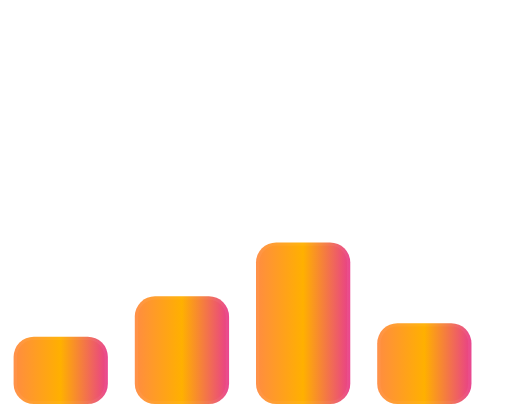
t = 0.00 s
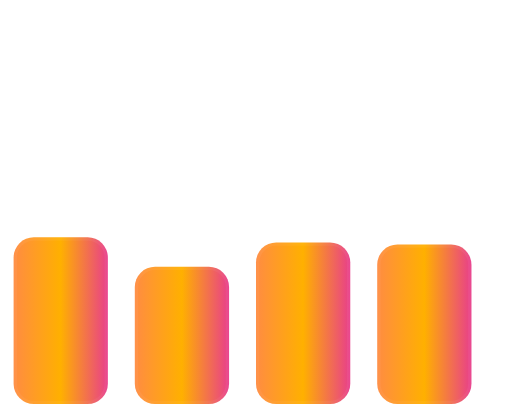
t = 0.30 s
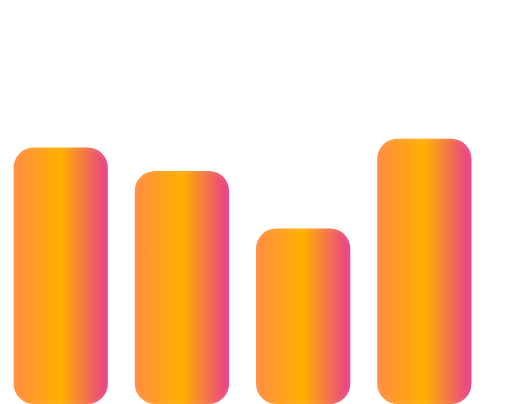
t = 0.46 s
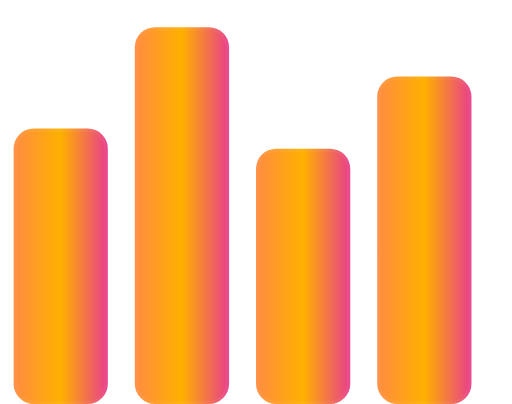
t = 0.79 s
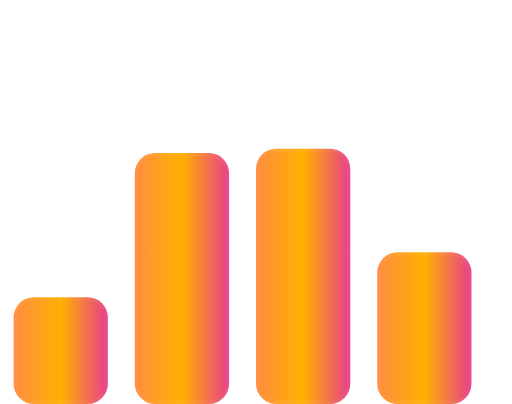
t = 1.11 s
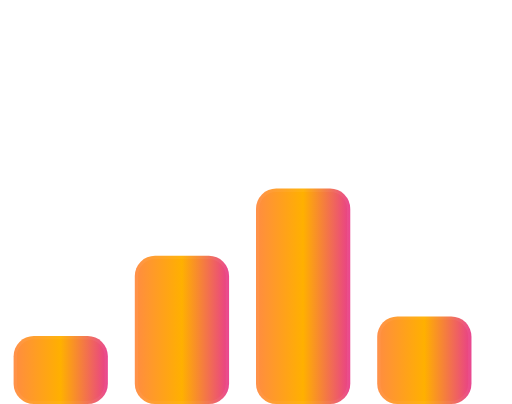
t = 1.28 s

The animated SVG that drew these frames (rendered in a browser with its animation timeline set to each time). Animation: 4 CSS @keyframes rules; one cycle of 1.60 s, repeats indefinitely.

<svg width="38" height="30" viewBox="0 0 38 30" xmlns="http://www.w3.org/2000/svg" class="spectrum-svg">
  <defs>
    <linearGradient id="spectrumGradient" x1="0%" y1="0%" x2="100%" y2="0%">
      <stop offset="0%" style="stop-color:#FF8C42;stop-opacity:1" />
      <stop offset="50%" style="stop-color:#FFB000;stop-opacity:1" />
      <stop offset="100%" style="stop-color:#E83E8C;stop-opacity:1" />
    </linearGradient>
    <style>
      .spectrum-bar {
        fill: url(#spectrumGradient);
        stroke: rgba(255,255,255,0.05);
        stroke-width: 0.5;
        animation-duration: 1.3s;
        animation-iteration-count: infinite;
        animation-timing-function: ease-in-out;
        rx: 1.5px;
        ry: 1.5px;
      }
      .spectrum-bar-1 { animation-name: animBar1; }
      .spectrum-bar-2 { animation-name: animBar2; animation-delay: 0.15s; }
      .spectrum-bar-3 { animation-name: animBar3; animation-delay: 0.3s; }
      .spectrum-bar-4 { animation-name: animBar4; animation-delay: 0.05s; }

      @keyframes animBar1 {
        0%, 100% { height: 5px; y: 25px; }
        50% { height: 22px; y: 8px; }
      }
      @keyframes animBar2 {
        0%, 100% { height: 8px; y: 22px; }
        50% { height: 28px; y: 2px; }
      }
      @keyframes animBar3 {
        0%, 100% { height: 12px; y: 18px; }
        50% { height: 20px; y: 10px; }
      }
      @keyframes animBar4 {
        0%, 100% { height: 6px; y: 24px; }
        50% { height: 25px; y: 5px; }
      }
    </style>
  </defs>
  
  <!-- Animated Spectrum Bars -->
  <g class="bars-group" transform="translate(1, 0)">
    <rect class="spectrum-bar spectrum-bar-1" x="0" y="25" width="7" height="5" />
    <rect class="spectrum-bar spectrum-bar-2" x="9" y="22" width="7" height="8" />
    <rect class="spectrum-bar spectrum-bar-3" x="18" y="18" width="7" height="12" />
    <rect class="spectrum-bar spectrum-bar-4" x="27" y="24" width="7" height="6" />
  </g>
</svg> 